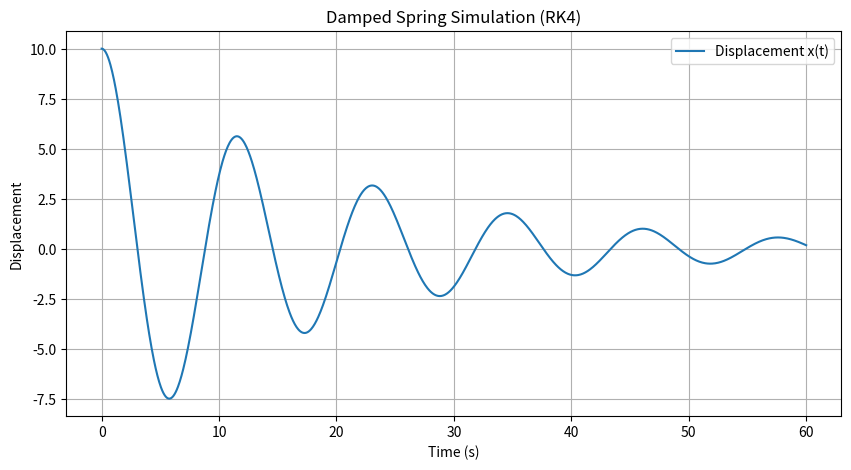

Write the Python code that produced this figure.
import matplotlib.pyplot as plt

# Runge–Kutta method, RK4, for a damped spring

# start with second-order differential equation for damped harmonic oscillator
# m * d²x/dt² + c * dx/dt + k * x = 0

# to apply RK4, convert it to a system of first order ODEs
# Let v = dx/dt (velocity)
# Then:
# dx/dt = v
# dv/dt = - (c/m) * v - (k/m) * x

# express as a vector valued function y(t) = (x(t), v(t))
# and used RK4 to estimate y(t) over time

# TODO: use taylor series to sanity check

def compute_slopes(x_n, v_n, h, c, m, k):
    k_1 = h * v_n
    l_1 = h * ((-c/m)*v_n - (k/m)*x_n)

    x_2_n = x_n + k_1 / 2
    v_2_n = v_n + l_1 / 2
    k_2 = h * v_2_n
    l_2 = h * ((-c/m)*v_2_n - (k/m)*x_2_n)

    x_3_n = x_n + k_2 / 2
    v_3_n = v_n + l_2 / 2
    k_3 = h * v_3_n
    l_3 = h * ((-c/m)*v_3_n - (k/m)*x_3_n)

    x_4_n = x_n + k_3
    v_4_n = v_n + l_3
    k_4 = h * v_4_n
    l_4 = h * ((-c/m)*v_4_n - (k/m)*x_4_n)

    x_next = x_n + (1/6) * (k_1 + 2*k_2 + 2*k_3 + k_4)
    v_next = v_n + (1/6) * (l_1 + 2*l_2 + 2*l_3 + l_4)

    return x_next, v_next


if __name__ == "__main__":
    h = 0.05  # steps
    c = 0.1   # damping coeff
    m = 1.0   # mass
    k = 0.3   # spring constant

    x = 10.0  # init displacement
    v = 0.0  # init velocity
    t = 0.0 # init time

    t_max = 60
    steps = int(t_max / h)

    # storage for plotting
    times = [t]
    positions = [x]
    velocities = [v]

    for _ in range(steps):
        x, v = compute_slopes(x, v, h, c, m, k)
        t += h
        times.append(t)
        positions.append(x)
        velocities.append(v)

    # displacement vs time
    plt.figure(figsize=(10, 5))
    plt.plot(times, positions, label="Displacement x(t)")
    plt.title("Damped Spring Simulation (RK4)")
    plt.xlabel("Time (s)")
    plt.ylabel("Displacement")
    plt.grid(True)
    plt.legend()
    plt.show()
